The GitHub repository tvuylsteke/lego-image-classification contains a labelled image folder "lego-image-classification" with 3 categories: no brick, brick 2x4, brick 1x2. Examples follow, each with its label.

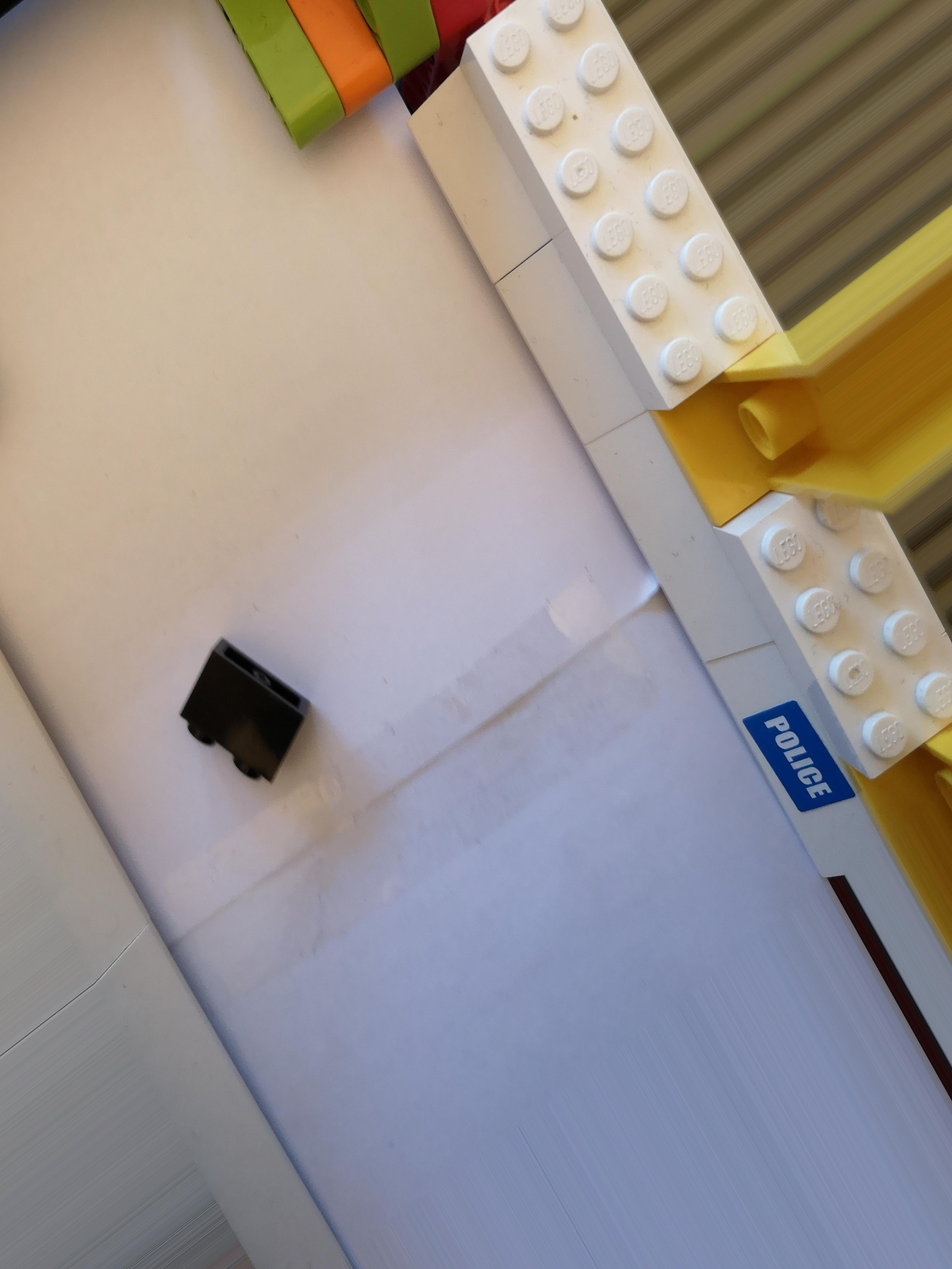
Label: brick 1x2

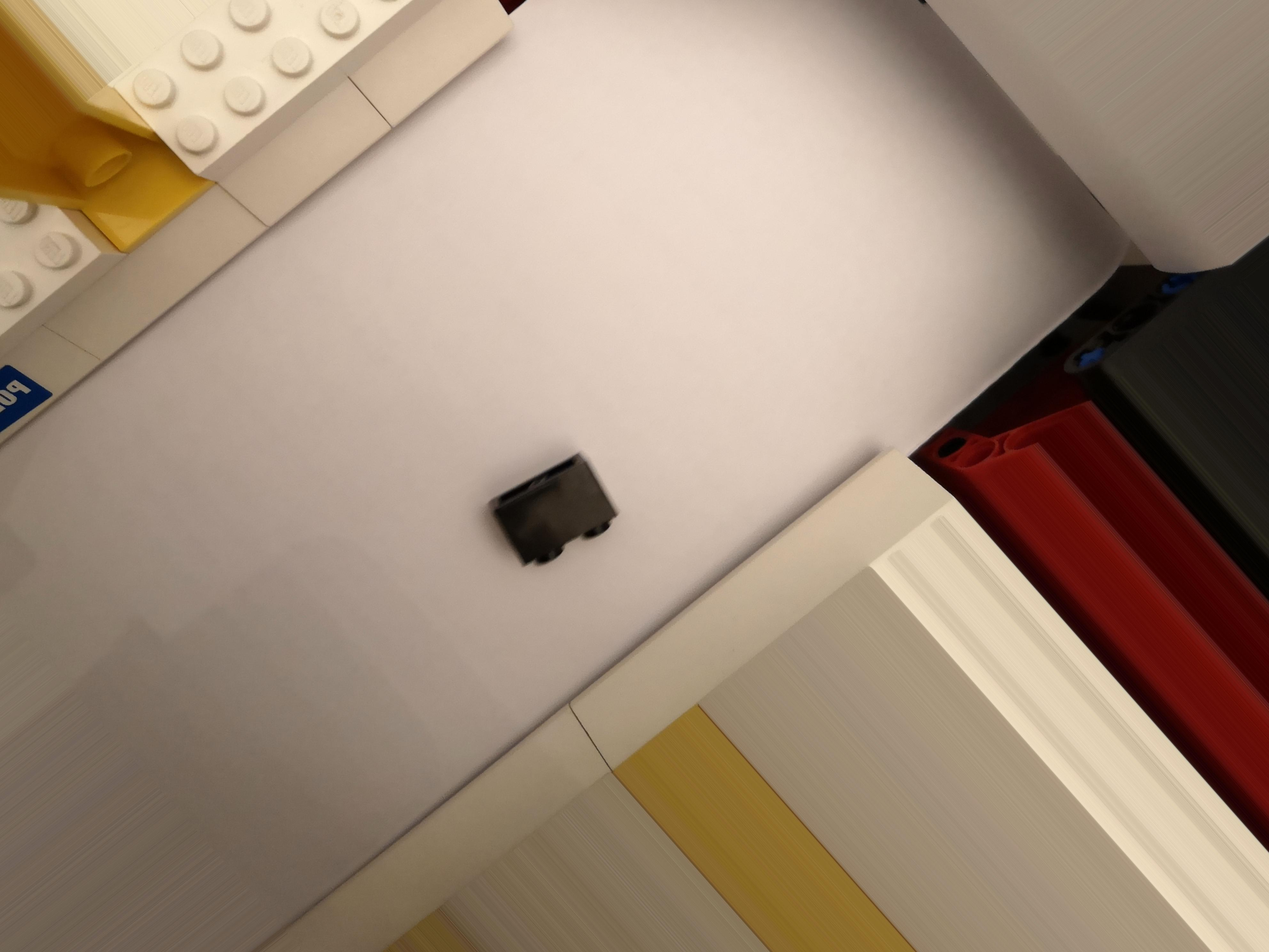
Label: brick 1x2

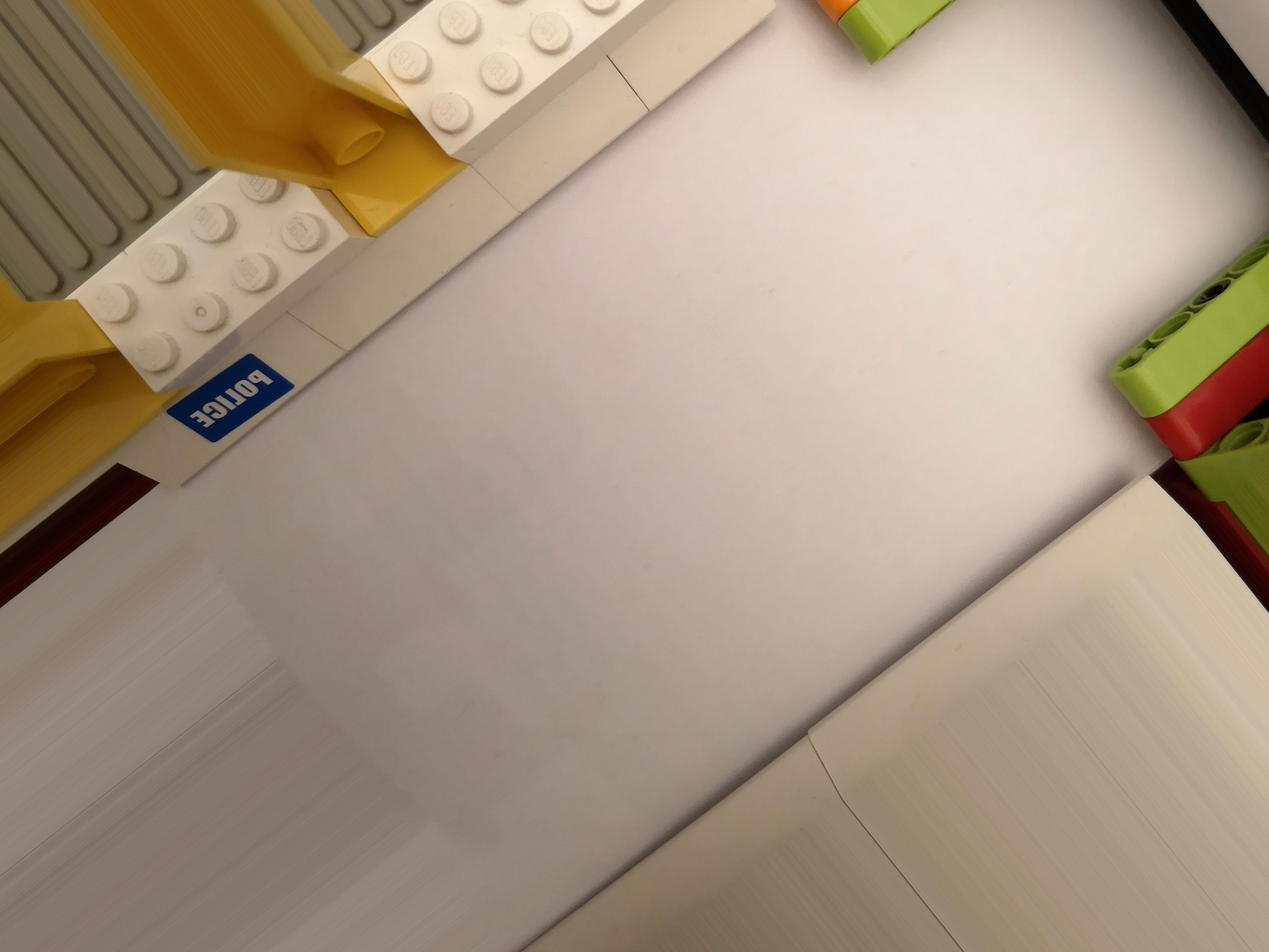
Label: no brick

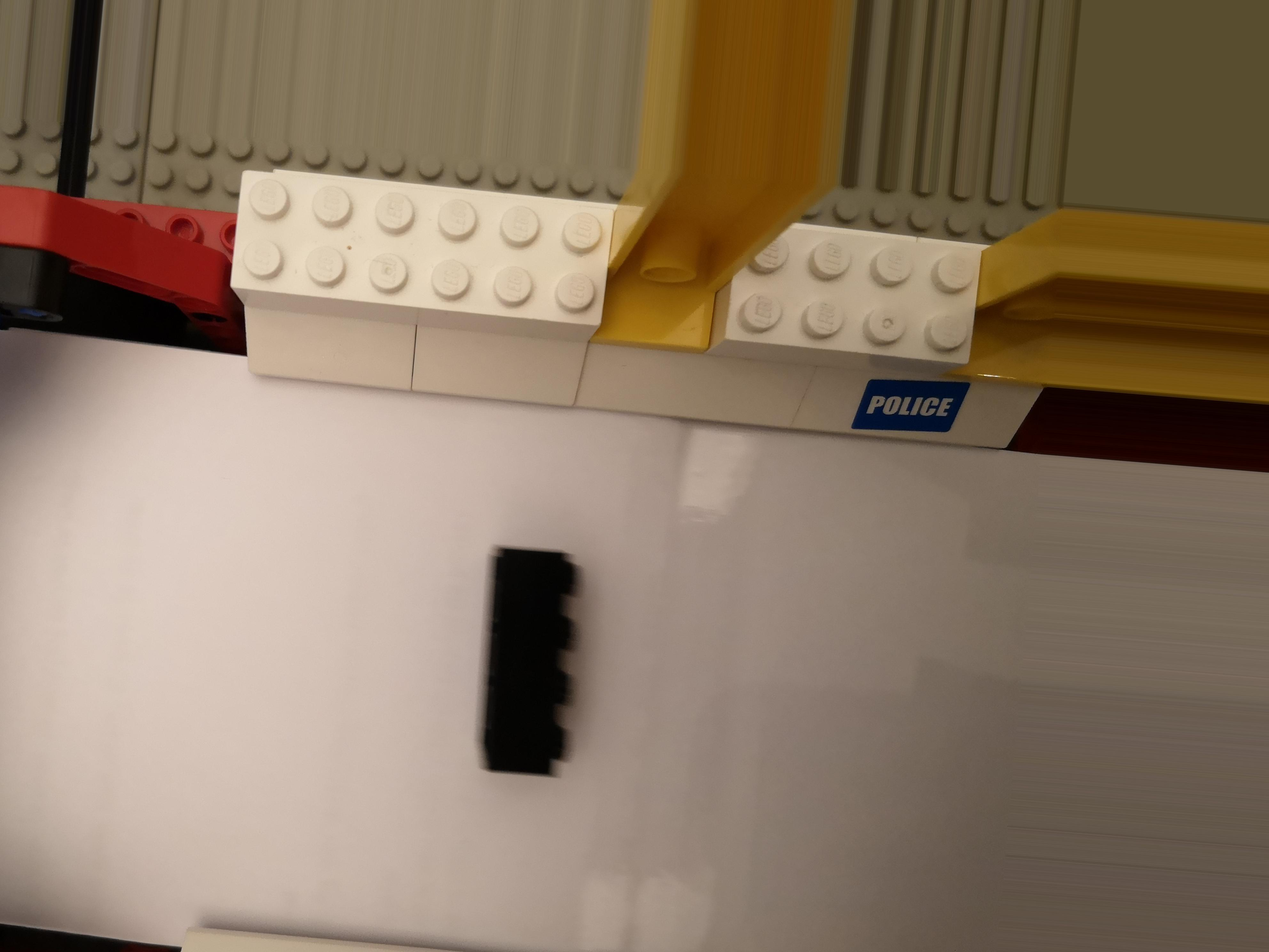
Label: brick 2x4

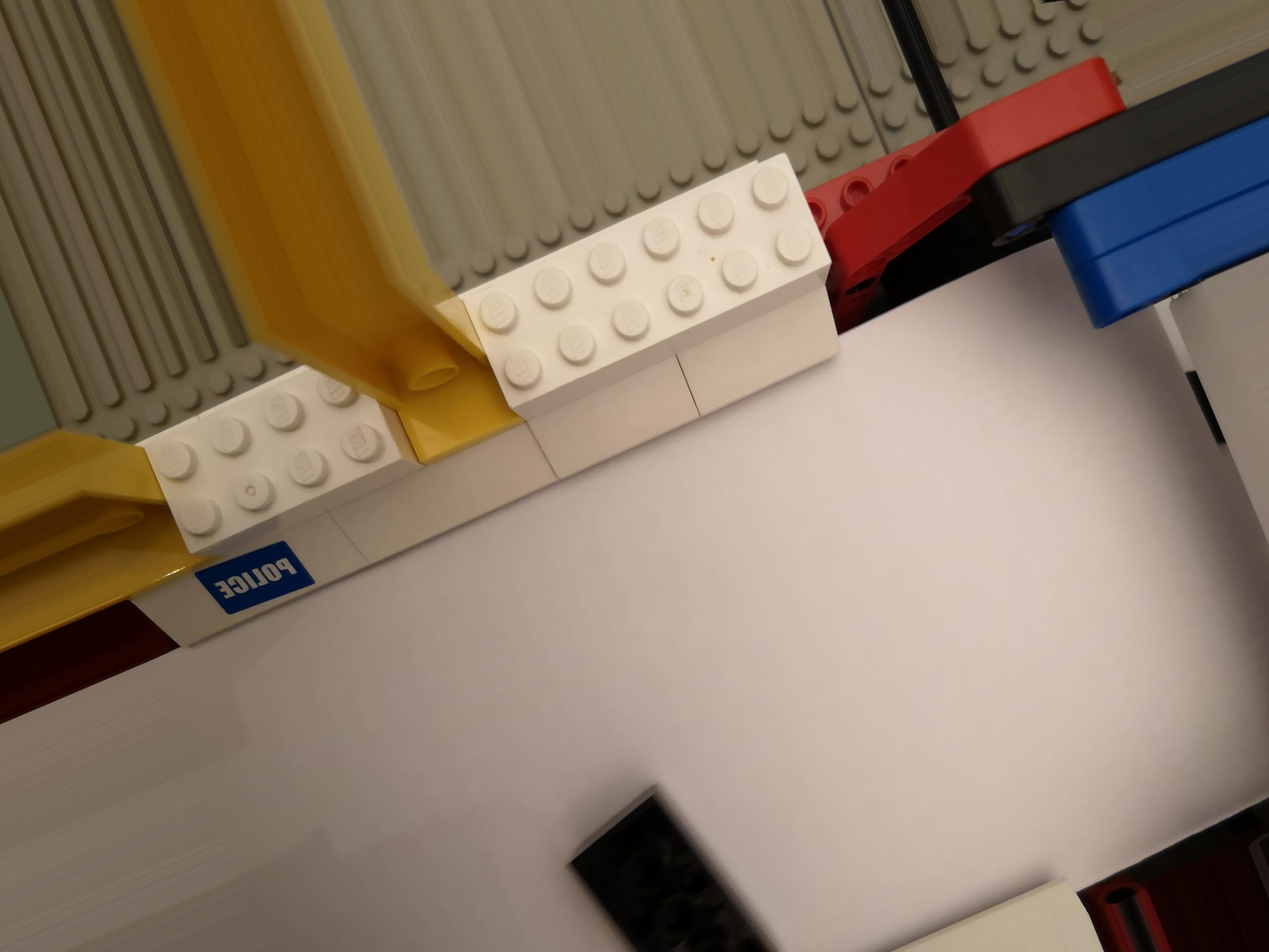
Label: brick 2x4

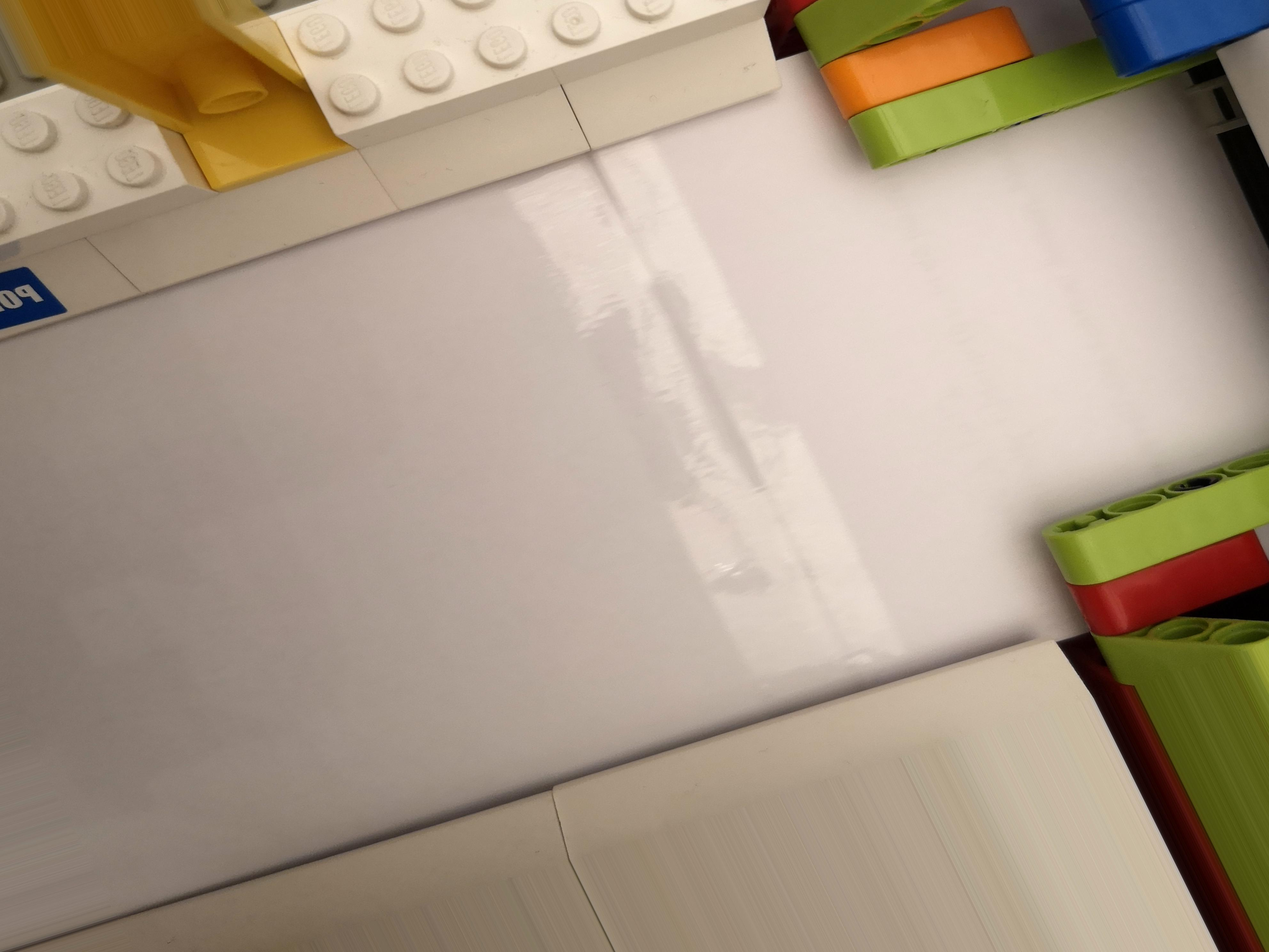
Label: no brick
